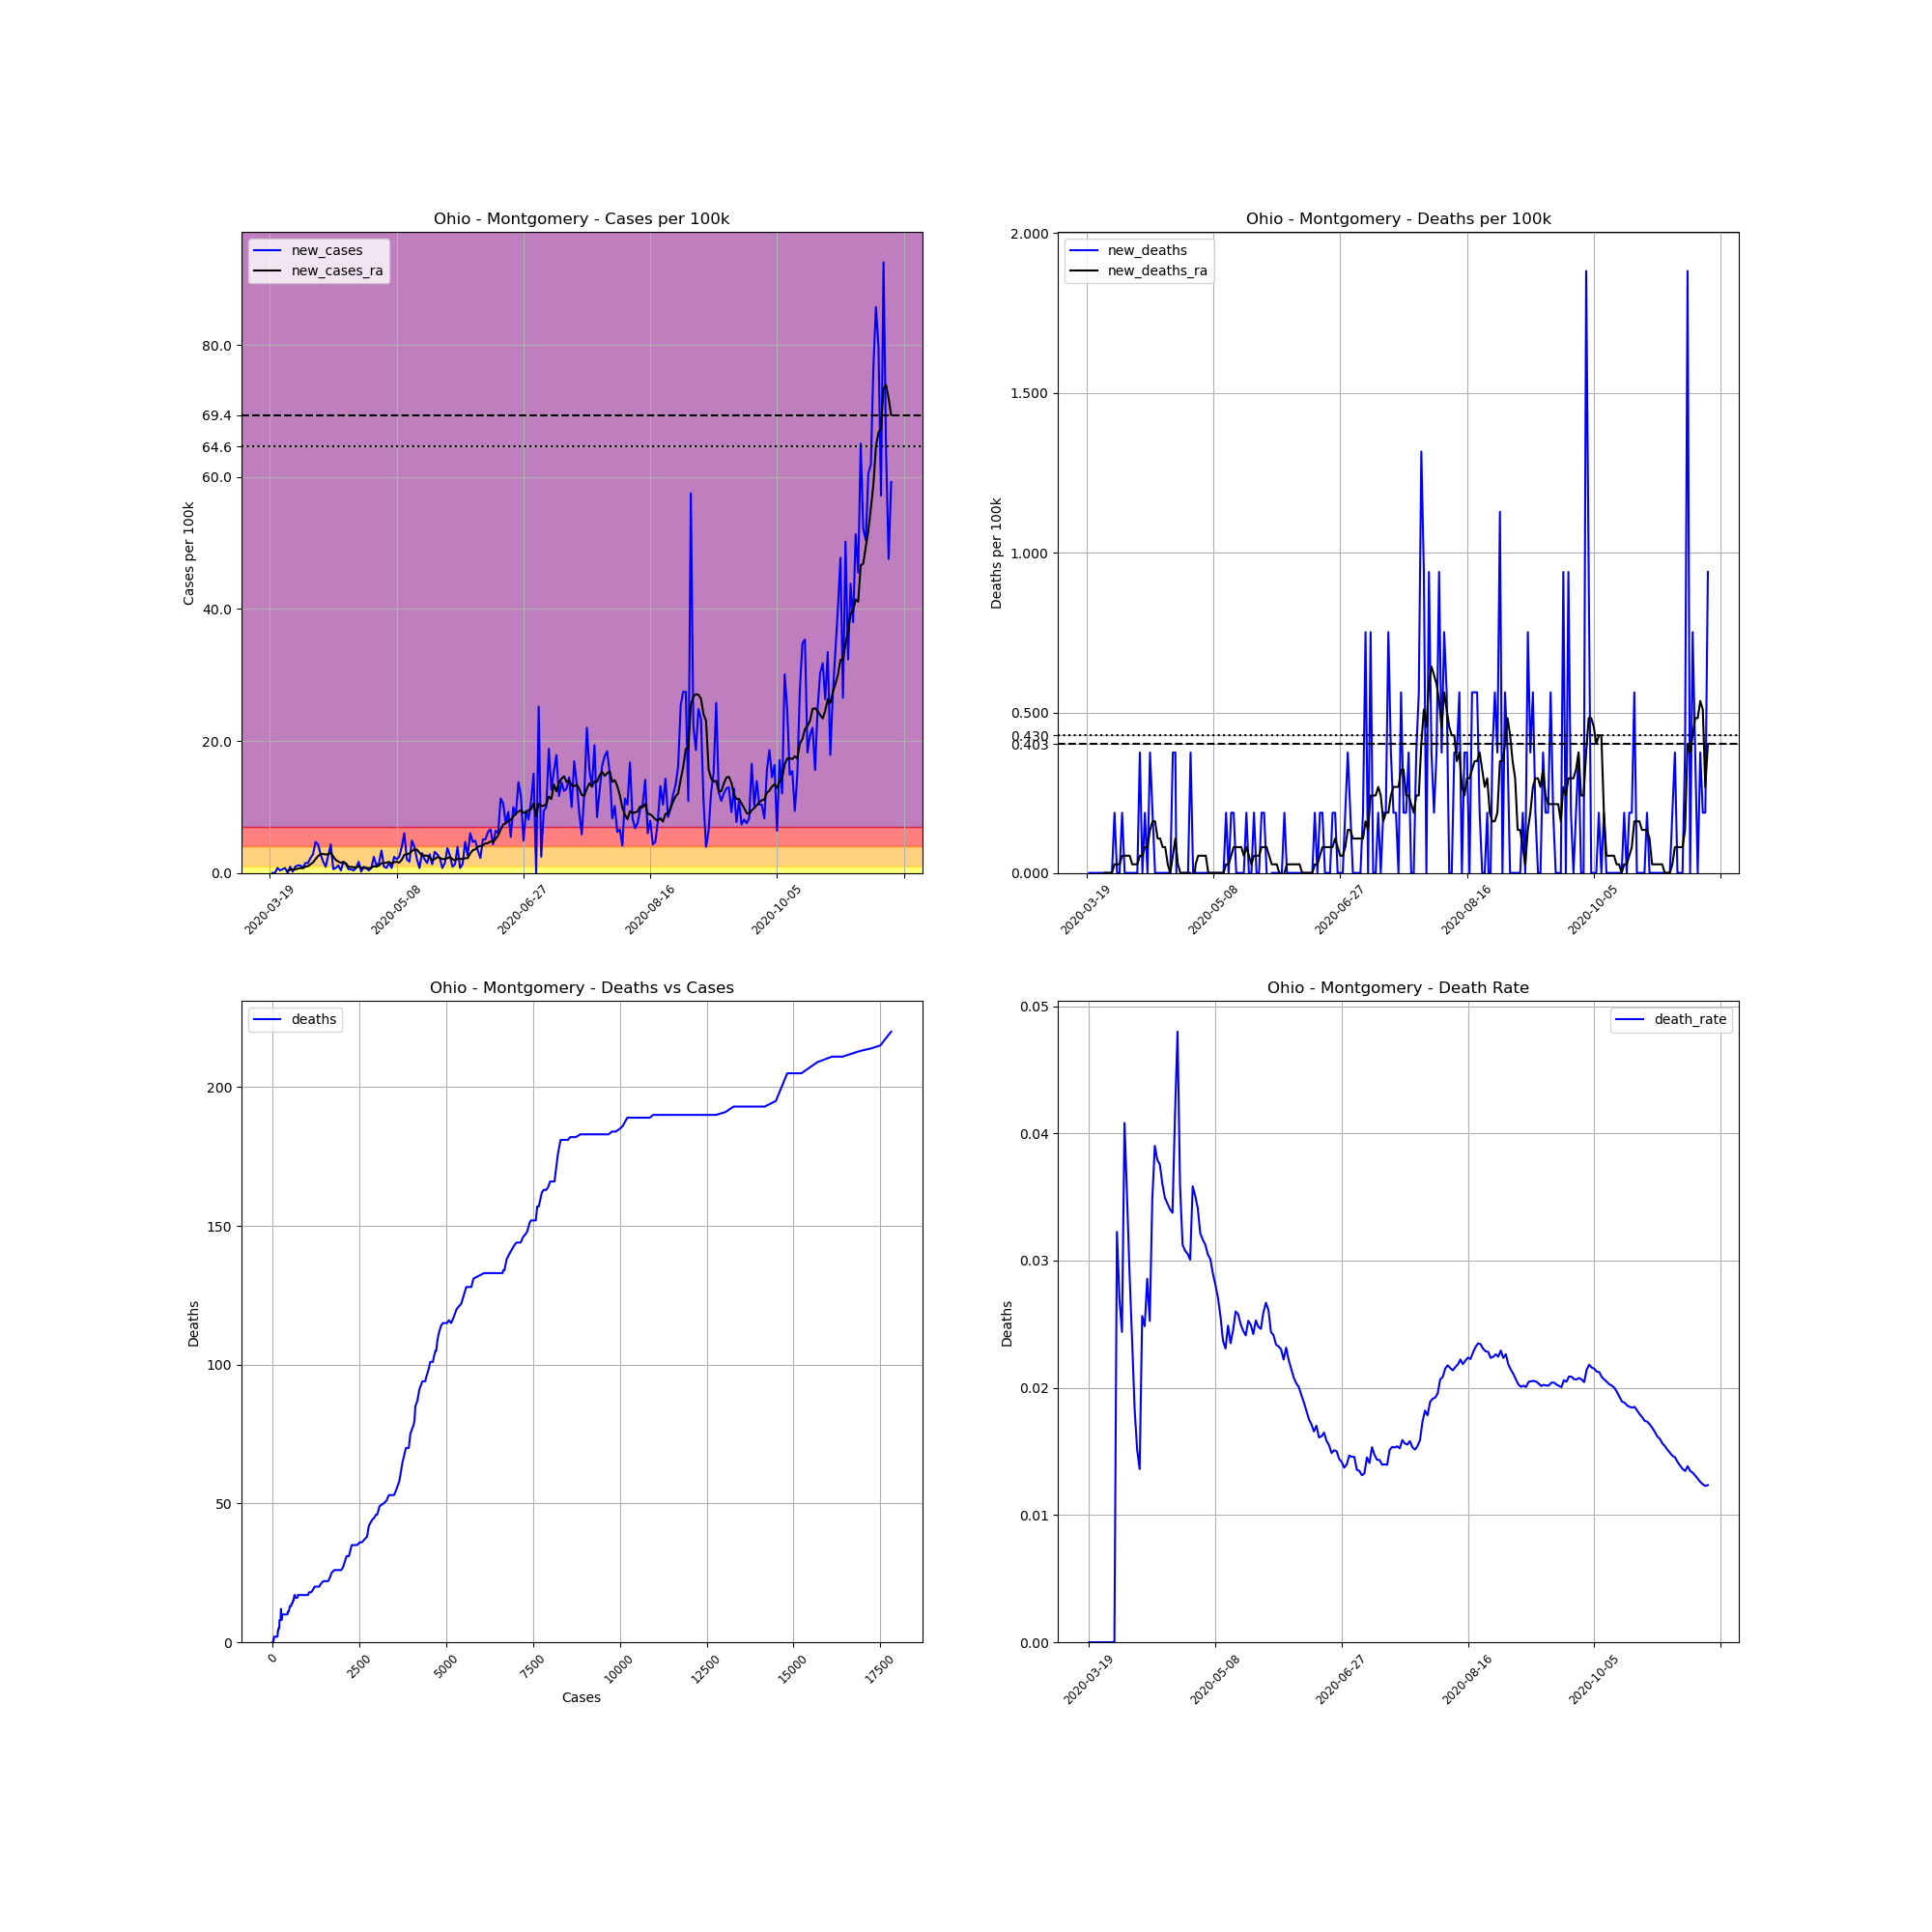

Data behind this chart, as committed beside it:
, date, county, state, fips, cases, deaths, COUNTY, STNAME, CTYNAME, POPESTIMATE2019, cases_per_100k, deaths_per_100k, death_rate, new_cases, new_deaths, new_cases_ra, new_deaths_ra
181448, 2020-03-19, Montgomery, Ohio, 39113, 1, 0, 113, Ohio, Montgomery, 531687, 0.1881, 0.0, 0.0, , , , 
181449, 2020-03-20, Montgomery, Ohio, 39113, 1, 0, 113, Ohio, Montgomery, 531687, 0.1881, 0.0, 0.0, 0.0, 0.0, , 
181450, 2020-03-21, Montgomery, Ohio, 39113, 1, 0, 113, Ohio, Montgomery, 531687, 0.1881, 0.0, 0.0, 0.0, 0.0, , 
181451, 2020-03-22, Montgomery, Ohio, 39113, 5, 0, 113, Ohio, Montgomery, 531687, 0.9404, 0.0, 0.0, 0.7523, 0.0, , 
181452, 2020-03-23, Montgomery, Ohio, 39113, 7, 0, 113, Ohio, Montgomery, 531687, 1.317, 0.0, 0.0, 0.3762, 0.0, , 
181453, 2020-03-24, Montgomery, Ohio, 39113, 10, 0, 113, Ohio, Montgomery, 531687, 1.881, 0.0, 0.0, 0.5642, 0.0, , 
181454, 2020-03-25, Montgomery, Ohio, 39113, 14, 0, 113, Ohio, Montgomery, 531687, 2.633, 0.0, 0.0, 0.7523, 0.0, , 
181455, 2020-03-26, Montgomery, Ohio, 39113, 14, 0, 113, Ohio, Montgomery, 531687, 2.633, 0.0, 0.0, 0.0, 0.0, 0.3493, 0.0
181456, 2020-03-27, Montgomery, Ohio, 39113, 19, 0, 113, Ohio, Montgomery, 531687, 3.574, 0.0, 0.0, 0.9404, 0.0, 0.4836, 0.0
181457, 2020-03-28, Montgomery, Ohio, 39113, 20, 0, 113, Ohio, Montgomery, 531687, 3.762, 0.0, 0.0, 0.1881, 0.0, 0.5105, 0.0
181458, 2020-03-29, Montgomery, Ohio, 39113, 25, 0, 113, Ohio, Montgomery, 531687, 4.702, 0.0, 0.0, 0.9404, 0.0, 0.5374, 0.0
181459, 2020-03-30, Montgomery, Ohio, 39113, 31, 1, 113, Ohio, Montgomery, 531687, 5.83, 0.1881, 0.03226, 1.128, 0.1881, 0.6448, 0.02687
181460, 2020-03-31, Montgomery, Ohio, 39113, 37, 1, 113, Ohio, Montgomery, 531687, 6.959, 0.1881, 0.02703, 1.128, 0.0, 0.7255, 0.02687
181461, 2020-04-01, Montgomery, Ohio, 39113, 41, 1, 113, Ohio, Montgomery, 531687, 7.711, 0.1881, 0.02439, 0.7523, 0.0, 0.7255, 0.02687
181462, 2020-04-02, Montgomery, Ohio, 39113, 49, 2, 113, Ohio, Montgomery, 531687, 9.216, 0.3762, 0.04082, 1.505, 0.1881, 0.9404, 0.05374
181463, 2020-04-03, Montgomery, Ohio, 39113, 57, 2, 113, Ohio, Montgomery, 531687, 10.72, 0.3762, 0.03509, 1.505, 0.0, 1.021, 0.05374
181464, 2020-04-04, Montgomery, Ohio, 39113, 69, 2, 113, Ohio, Montgomery, 531687, 12.98, 0.3762, 0.02899, 2.257, 0.0, 1.317, 0.05374
181465, 2020-04-05, Montgomery, Ohio, 39113, 84, 2, 113, Ohio, Montgomery, 531687, 15.8, 0.3762, 0.02381, 2.821, 0.0, 1.585, 0.05374
181466, 2020-04-06, Montgomery, Ohio, 39113, 109, 2, 113, Ohio, Montgomery, 531687, 20.5, 0.3762, 0.01835, 4.702, 0.0, 2.096, 0.02687
181467, 2020-04-07, Montgomery, Ohio, 39113, 132, 2, 113, Ohio, Montgomery, 531687, 24.83, 0.3762, 0.01515, 4.326, 0.0, 2.553, 0.02687
181468, 2020-04-08, Montgomery, Ohio, 39113, 147, 2, 113, Ohio, Montgomery, 531687, 27.65, 0.3762, 0.01361, 2.821, 0.0, 2.848, 0.02687
181469, 2020-04-09, Montgomery, Ohio, 39113, 156, 4, 113, Ohio, Montgomery, 531687, 29.34, 0.7523, 0.02564, 1.693, 0.3762, 2.875, 0.05374
181470, 2020-04-10, Montgomery, Ohio, 39113, 161, 4, 113, Ohio, Montgomery, 531687, 30.28, 0.7523, 0.02484, 0.9404, 0.0, 2.794, 0.05374
181471, 2020-04-11, Montgomery, Ohio, 39113, 175, 5, 113, Ohio, Montgomery, 531687, 32.91, 0.9404, 0.02857, 2.633, 0.1881, 2.848, 0.08061
181472, 2020-04-12, Montgomery, Ohio, 39113, 198, 5, 113, Ohio, Montgomery, 531687, 37.24, 0.9404, 0.02525, 4.326, 0.0, 3.063, 0.08061
181473, 2020-04-13, Montgomery, Ohio, 39113, 201, 7, 113, Ohio, Montgomery, 531687, 37.8, 1.317, 0.03483, 0.5642, 0.3762, 2.472, 0.1343
181474, 2020-04-14, Montgomery, Ohio, 39113, 205, 8, 113, Ohio, Montgomery, 531687, 38.56, 1.505, 0.03902, 0.7523, 0.1881, 1.961, 0.1612
181475, 2020-04-15, Montgomery, Ohio, 39113, 211, 8, 113, Ohio, Montgomery, 531687, 39.69, 1.505, 0.03791, 1.128, 0.0, 1.72, 0.1612
181476, 2020-04-16, Montgomery, Ohio, 39113, 213, 8, 113, Ohio, Montgomery, 531687, 40.06, 1.505, 0.03756, 0.3762, 0.0, 1.532, 0.1075
181477, 2020-04-17, Montgomery, Ohio, 39113, 222, 8, 113, Ohio, Montgomery, 531687, 41.75, 1.505, 0.03604, 1.693, 0.0, 1.639, 0.1075
181478, 2020-04-18, Montgomery, Ohio, 39113, 229, 8, 113, Ohio, Montgomery, 531687, 43.07, 1.505, 0.03493, 1.317, 0.0, 1.451, 0.08061
181479, 2020-04-19, Montgomery, Ohio, 39113, 232, 8, 113, Ohio, Montgomery, 531687, 43.63, 1.505, 0.03448, 0.5642, 0.0, 0.9135, 0.08061
181480, 2020-04-20, Montgomery, Ohio, 39113, 235, 8, 113, Ohio, Montgomery, 531687, 44.2, 1.505, 0.03404, 0.5642, 0.0, 0.9135, 0.02687
181481, 2020-04-21, Montgomery, Ohio, 39113, 237, 8, 113, Ohio, Montgomery, 531687, 44.58, 1.505, 0.03376, 0.3762, 0.0, 0.8598, 0.0
181482, 2020-04-22, Montgomery, Ohio, 39113, 241, 10, 113, Ohio, Montgomery, 531687, 45.33, 1.881, 0.04149, 0.7523, 0.3762, 0.8061, 0.05374
181483, 2020-04-23, Montgomery, Ohio, 39113, 250, 12, 113, Ohio, Montgomery, 531687, 47.02, 2.257, 0.048, 1.693, 0.3762, 0.9941, 0.1075
181484, 2020-04-24, Montgomery, Ohio, 39113, 251, 9, 113, Ohio, Montgomery, 531687, 47.21, 1.693, 0.03586, 0.1881, -0.5642, 0.7792, 0.02687
181485, 2020-04-25, Montgomery, Ohio, 39113, 256, 8, 113, Ohio, Montgomery, 531687, 48.15, 1.505, 0.03125, 0.9404, -0.1881, 0.7255, -1.586032892321652e-17
181486, 2020-04-26, Montgomery, Ohio, 39113, 260, 8, 113, Ohio, Montgomery, 531687, 48.9, 1.505, 0.03077, 0.7523, 0.0, 0.7523, -1.586032892321652e-17
181487, 2020-04-27, Montgomery, Ohio, 39113, 262, 8, 113, Ohio, Montgomery, 531687, 49.28, 1.505, 0.03053, 0.3762, 0.0, 0.7255, -1.586032892321652e-17
181488, 2020-04-28, Montgomery, Ohio, 39113, 266, 8, 113, Ohio, Montgomery, 531687, 50.03, 1.505, 0.03008, 0.7523, 0.0, 0.7792, -1.586032892321652e-17
181489, 2020-04-29, Montgomery, Ohio, 39113, 279, 10, 113, Ohio, Montgomery, 531687, 52.47, 1.881, 0.03584, 2.445, 0.3762, 1.021, -1.586032892321652e-17
181490, 2020-04-30, Montgomery, Ohio, 39113, 285, 10, 113, Ohio, Montgomery, 531687, 53.6, 1.881, 0.03509, 1.128, 0.0, 0.9404, -0.05374
181491, 2020-05-01, Montgomery, Ohio, 39113, 293, 10, 113, Ohio, Montgomery, 531687, 55.11, 1.881, 0.03413, 1.505, 0.0, 1.128, 0.02687
181492, 2020-05-02, Montgomery, Ohio, 39113, 311, 10, 113, Ohio, Montgomery, 531687, 58.49, 1.881, 0.03215, 3.385, 0.0, 1.478, 0.05374
181493, 2020-05-03, Montgomery, Ohio, 39113, 316, 10, 113, Ohio, Montgomery, 531687, 59.43, 1.881, 0.03165, 0.9404, 0.0, 1.505, 0.05374
181494, 2020-05-04, Montgomery, Ohio, 39113, 320, 10, 113, Ohio, Montgomery, 531687, 60.19, 1.881, 0.03125, 0.7523, 0.0, 1.558, 0.05374
181495, 2020-05-05, Montgomery, Ohio, 39113, 328, 10, 113, Ohio, Montgomery, 531687, 61.69, 1.881, 0.03049, 1.505, 0.0, 1.666, 0.05374
181496, 2020-05-06, Montgomery, Ohio, 39113, 332, 10, 113, Ohio, Montgomery, 531687, 62.44, 1.881, 0.03012, 0.7523, 0.0, 1.424, 0.0
181497, 2020-05-07, Montgomery, Ohio, 39113, 345, 10, 113, Ohio, Montgomery, 531687, 64.89, 1.881, 0.02899, 2.445, 0.0, 1.612, 0.0
181498, 2020-05-08, Montgomery, Ohio, 39113, 356, 10, 113, Ohio, Montgomery, 531687, 66.96, 1.881, 0.02809, 2.069, 0.0, 1.693, 0.0
181499, 2020-05-09, Montgomery, Ohio, 39113, 369, 10, 113, Ohio, Montgomery, 531687, 69.4, 1.881, 0.0271, 2.445, 0.0, 1.558, 0.0
181500, 2020-05-10, Montgomery, Ohio, 39113, 390, 10, 113, Ohio, Montgomery, 531687, 73.35, 1.881, 0.02564, 3.95, 0.0, 1.988, 0.0
181501, 2020-05-11, Montgomery, Ohio, 39113, 422, 10, 113, Ohio, Montgomery, 531687, 79.37, 1.881, 0.0237, 6.019, 0.0, 2.741, 0.0
181502, 2020-05-12, Montgomery, Ohio, 39113, 433, 10, 113, Ohio, Montgomery, 531687, 81.44, 1.881, 0.02309, 2.069, 0.0, 2.821, 0.0
181503, 2020-05-13, Montgomery, Ohio, 39113, 442, 11, 113, Ohio, Montgomery, 531687, 83.13, 2.069, 0.02489, 1.693, 0.1881, 2.956, 0.02687
181504, 2020-05-14, Montgomery, Ohio, 39113, 468, 11, 113, Ohio, Montgomery, 531687, 88.02, 2.069, 0.0235, 4.89, 0.0, 3.305, 0.02687
181505, 2020-05-15, Montgomery, Ohio, 39113, 489, 12, 113, Ohio, Montgomery, 531687, 91.97, 2.257, 0.02454, 3.95, 0.1881, 3.574, 0.05374
181506, 2020-05-16, Montgomery, Ohio, 39113, 500, 13, 113, Ohio, Montgomery, 531687, 94.04, 2.445, 0.026, 2.069, 0.1881, 3.52, 0.08061
181507, 2020-05-17, Montgomery, Ohio, 39113, 504, 13, 113, Ohio, Montgomery, 531687, 94.79, 2.445, 0.02579, 0.7523, 0.0, 3.063, 0.08061
... 186 more rows
